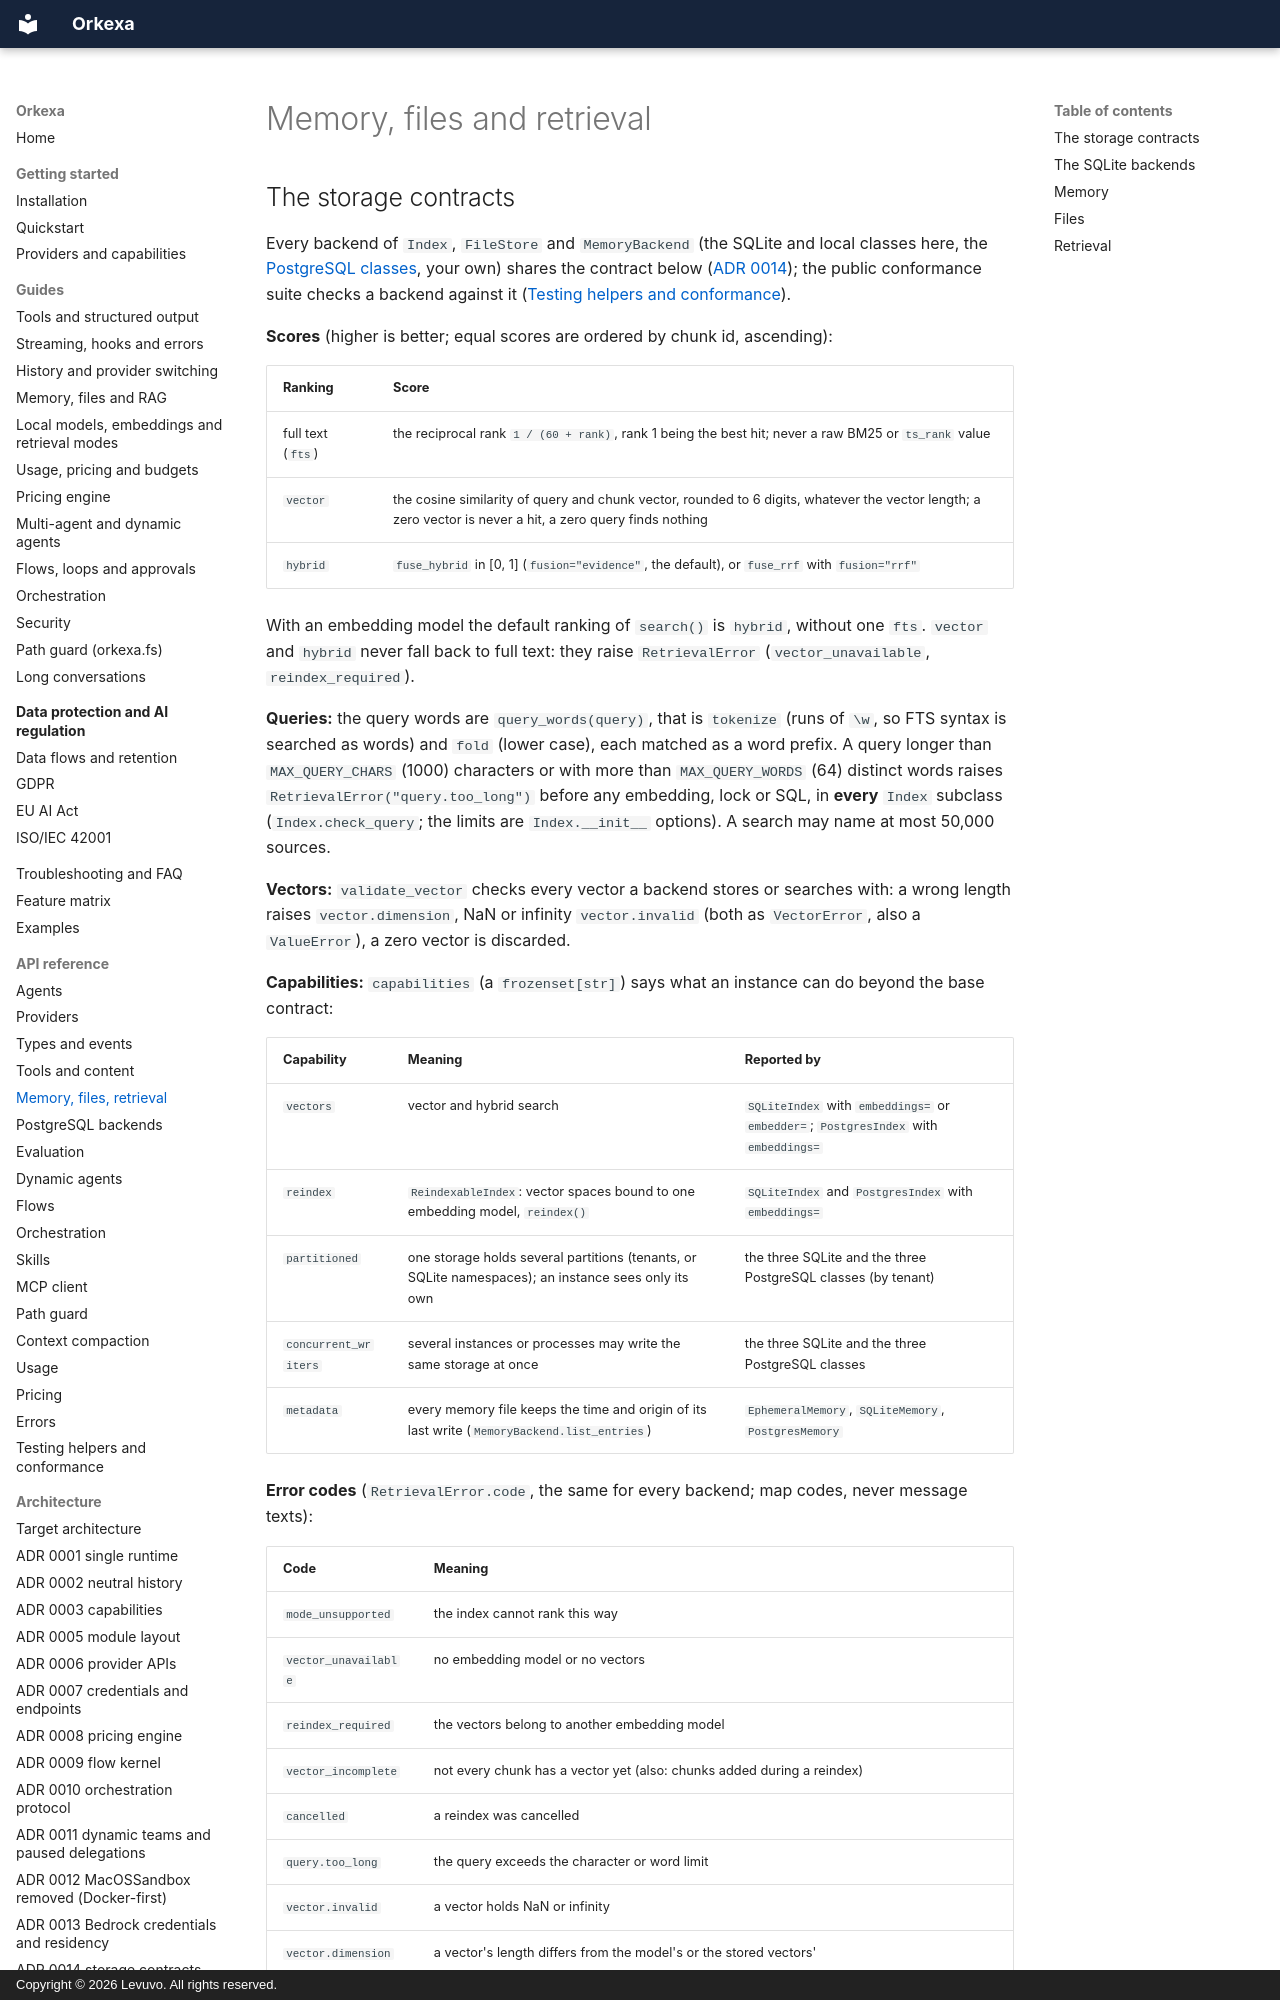

repository: peterkarlhuber/orkexa · page: reference/storage/index.html · generator: mkdocs · copyright: Copyright © 2026 Levuvo. All rights reserved.

# Memory, files and retrieval

## The storage contracts

Every backend of `Index`, `FileStore` and `MemoryBackend` (the SQLite and local classes here, the
[PostgreSQL classes](backends-postgres.md), your own) shares the contract below
([ADR 0014](../architecture/decisions/0014-storage-contracts-and-conformance.md)); the public conformance suite
checks a backend against it ([Testing helpers and conformance](testing.md)).

**Scores** (higher is better; equal scores are ordered by chunk id, ascending):

| Ranking | Score |
|---|---|
| full text (`fts`) | the reciprocal rank `1 / (60 + rank)`, rank 1 being the best hit; never a raw BM25 or `ts_rank` value |
| `vector` | the cosine similarity of query and chunk vector, rounded to 6 digits, whatever the vector length; a zero vector is never a hit, a zero query finds nothing |
| `hybrid` | `fuse_hybrid` in [0, 1] (`fusion="evidence"`, the default), or `fuse_rrf` with `fusion="rrf"` |

With an embedding model the default ranking of `search()` is `hybrid`, without one `fts`. `vector` and `hybrid`
never fall back to full text: they raise `RetrievalError` (`vector_unavailable`, `reindex_required`).

**Queries:** the query words are `query_words(query)`, that is `tokenize` (runs of `\w`, so FTS syntax is searched
as words) and `fold` (lower case), each matched as a word prefix. A query longer than `MAX_QUERY_CHARS` (1000)
characters or with more than `MAX_QUERY_WORDS` (64) distinct words raises `RetrievalError("query.too_long")`
before any embedding, lock or SQL, in **every** `Index` subclass (`Index.check_query`; the limits are
`Index.__init__` options). A search may name at most 50,000 sources.

**Vectors:** `validate_vector` checks every vector a backend stores or searches with: a wrong length raises
`vector.dimension`, NaN or infinity `vector.invalid` (both as `VectorError`, also a `ValueError`), a zero vector
is discarded.

**Capabilities:** `capabilities` (a `frozenset[str]`) says what an instance can do beyond the base contract:

| Capability | Meaning | Reported by |
|---|---|---|
| `vectors` | vector and hybrid search | `SQLiteIndex` with `embeddings=` or `embedder=`; `PostgresIndex` with `embeddings=` |
| `reindex` | `ReindexableIndex`: vector spaces bound to one embedding model, `reindex()` | `SQLiteIndex` and `PostgresIndex` with `embeddings=` |
| `partitioned` | one storage holds several partitions (tenants, or SQLite namespaces); an instance sees only its own | the three SQLite and the three PostgreSQL classes (by tenant) |
| `concurrent_writers` | several instances or processes may write the same storage at once | the three SQLite and the three PostgreSQL classes |
| `metadata` | every memory file keeps the time and origin of its last write (`MemoryBackend.list_entries`) | `EphemeralMemory`, `SQLiteMemory`, `PostgresMemory` |

**Error codes** (`RetrievalError.code`, the same for every backend; map codes, never message texts):
